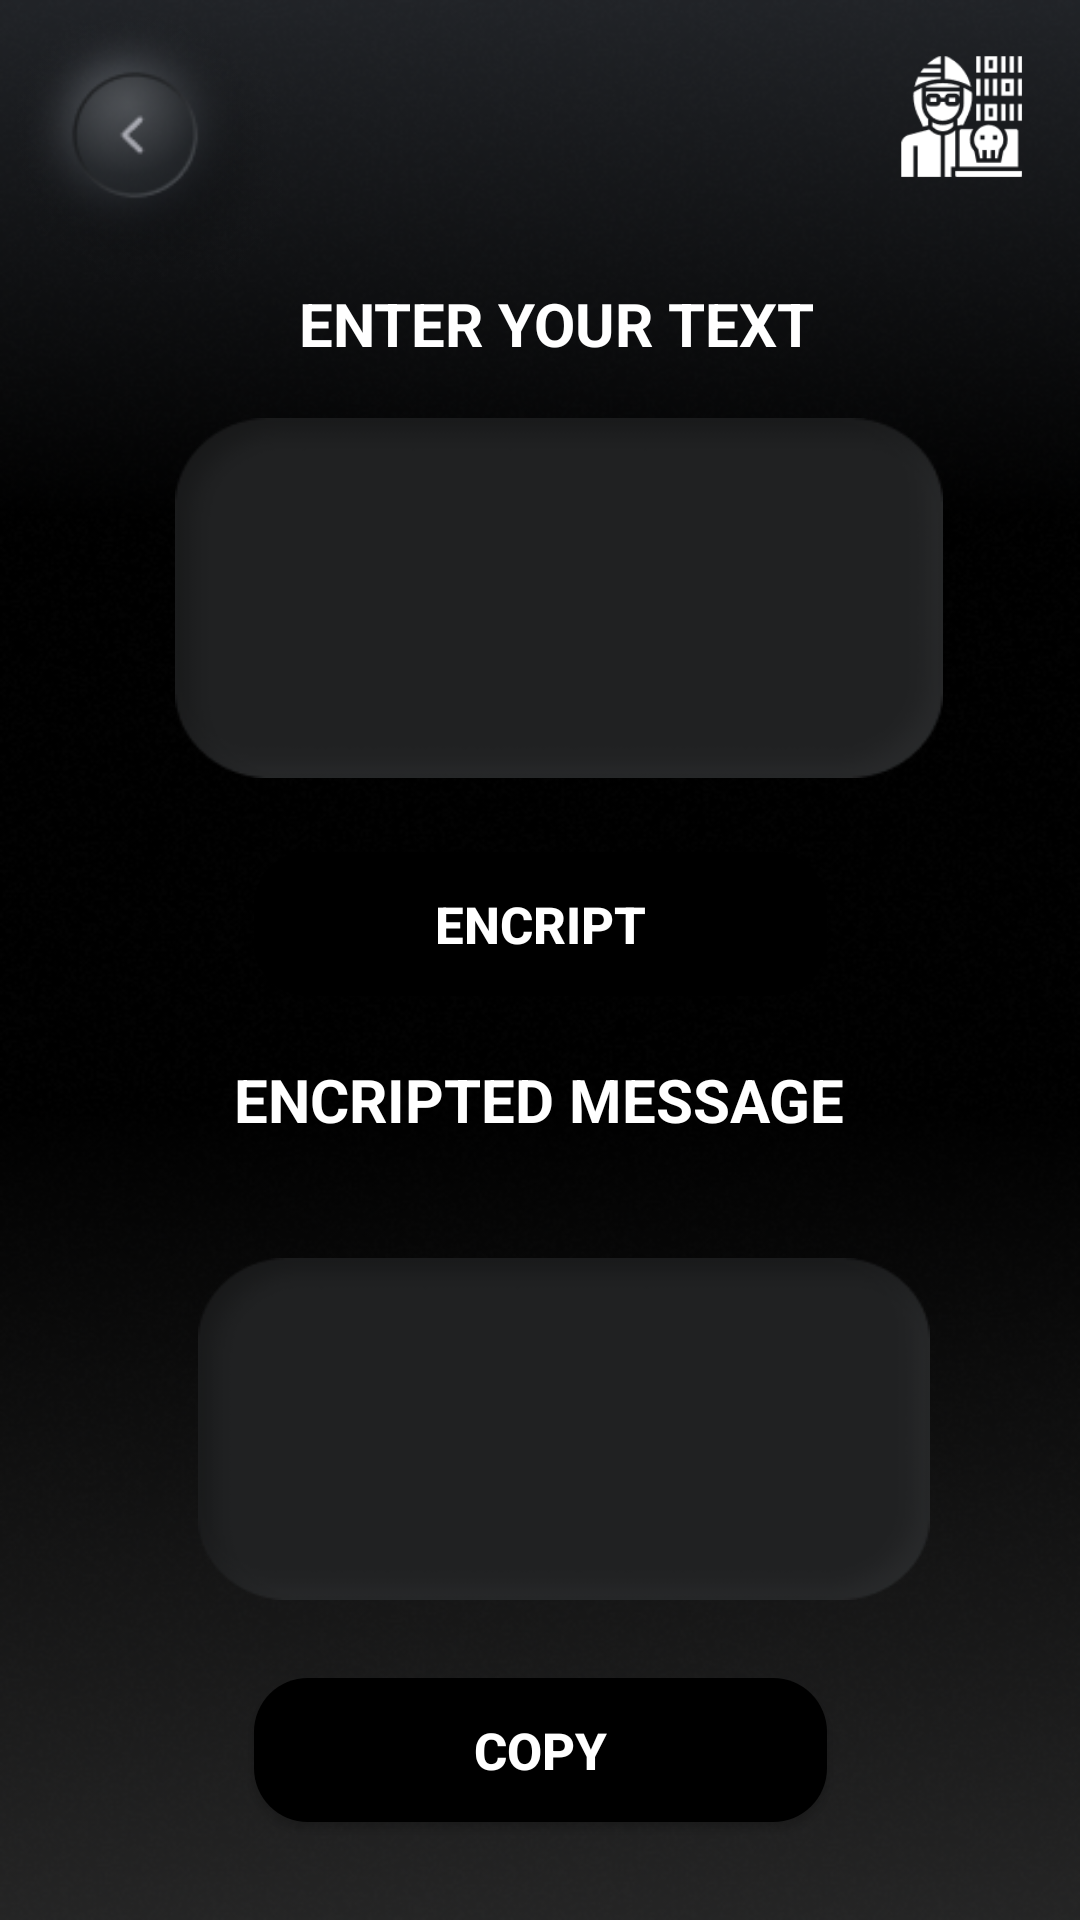

Android layout source for this screen:
<!-- AndroidManifest.xml: application theme Theme.CipherX -->
<!-- res/layout/activity_caesarcipher1.xml -->
<?xml version="1.0" encoding="utf-8"?>
<android.support.constraint.ConstraintLayout xmlns:android="http://schemas.android.com/apk/res/android"
    xmlns:app="http://schemas.android.com/apk/res-auto"
    xmlns:tools="http://schemas.android.com/tools"
    android:layout_width="match_parent"
    android:layout_height="match_parent"
    android:background="@drawable/background"
    tools:context=".activity_caesarcipher1">

    <ImageView
        android:id="@+id/imageView2"
        android:layout_width="50dp"
        android:layout_height="50dp"
        app:layout_constraintBottom_toBottomOf="parent"
        app:layout_constraintEnd_toEndOf="parent"
        app:layout_constraintHorizontal_bias="0.953"
        app:layout_constraintStart_toStartOf="parent"
        app:layout_constraintTop_toTopOf="parent"
        app:layout_constraintVertical_bias="0.023"
        app:srcCompat="@drawable/smalllogo" />

    <ImageView
        android:id="@+id/imageView4"
        android:layout_width="90dp"
        android:layout_height="90dp"
        app:layout_constraintBottom_toBottomOf="parent"
        app:layout_constraintEnd_toStartOf="@+id/imageView2"
        app:layout_constraintHorizontal_bias="0.019"
        app:layout_constraintStart_toStartOf="parent"
        app:layout_constraintTop_toTopOf="parent"
        app:layout_constraintVertical_bias="0.007"
        app:srcCompat="@drawable/reversebtn" />

    <TextView
        android:id="@+id/textView"
        android:layout_width="236dp"
        android:layout_height="27dp"
        android:text="ENTER YOUR TEXT"
        android:textAlignment="center"
        android:textColor="@color/white"
        android:textSize="20sp"
        android:textStyle="bold"
        app:layout_constraintBottom_toBottomOf="parent"
        app:layout_constraintEnd_toEndOf="parent"
        app:layout_constraintHorizontal_bias="0.542"
        app:layout_constraintStart_toStartOf="parent"
        app:layout_constraintTop_toTopOf="parent"
        app:layout_constraintVertical_bias="0.154" />

    <TextView
        android:id="@+id/textView3"
        android:layout_width="236dp"
        android:layout_height="27dp"
        android:text="ENCRIPTED MESSAGE"
        android:textAlignment="center"
        android:textColor="@color/white"
        android:textSize="20sp"
        android:textStyle="bold"
        app:layout_constraintBottom_toBottomOf="parent"
        app:layout_constraintEnd_toEndOf="parent"
        app:layout_constraintHorizontal_bias="0.497"
        app:layout_constraintStart_toStartOf="parent"
        app:layout_constraintTop_toTopOf="parent"
        app:layout_constraintVertical_bias="0.576" />

    <Button
        android:id="@+id/encriptbutton"
        android:layout_width="191dp"
        android:layout_height="48dp"
        android:background="@drawable/rounded_button"
        android:text="Encript"
        android:textAlignment="gravity"
        android:textColor="@color/white"
        android:textSize="17dp"
        android:textStyle="bold"
        app:layout_constraintBottom_toBottomOf="parent"
        app:layout_constraintEnd_toEndOf="parent"
        app:layout_constraintStart_toStartOf="parent"
        app:layout_constraintTop_toTopOf="parent"
        app:layout_constraintVertical_bias="0.48" />

    <Button
        android:id="@+id/copybutton2"
        android:layout_width="191dp"
        android:layout_height="48dp"
        android:background="@drawable/rounded_button"
        android:text="COPY"
        android:textAlignment="gravity"
        android:textColor="@color/white"
        android:textSize="17dp"
        android:textStyle="bold"
        app:layout_constraintBottom_toBottomOf="parent"
        app:layout_constraintEnd_toEndOf="parent"
        app:layout_constraintStart_toStartOf="parent"
        app:layout_constraintTop_toTopOf="parent"
        app:layout_constraintVertical_bias="0.945" />

    <android.support.design.widget.TextInputEditText
        android:id="@+id/textInputEditText"
        android:layout_width="256dp"
        android:layout_height="120dp"
        android:background="@drawable/textinput"
        android:textAlignment="center"
        android:textColor="@color/white"
        app:layout_constraintBottom_toBottomOf="parent"
        app:layout_constraintEnd_toEndOf="parent"
        app:layout_constraintHorizontal_bias="0.561"
        app:layout_constraintStart_toStartOf="parent"
        app:layout_constraintTop_toTopOf="parent"
        app:layout_constraintVertical_bias="0.268" />

    <TextView
        android:id="@+id/textView2"
        android:layout_width="244dp"
        android:layout_height="114dp"
        android:background="@drawable/textinput"
        android:textAlignment="center"
        android:textColor="@color/white"
        android:textSize="17dp"
        app:layout_constraintBottom_toBottomOf="parent"
        app:layout_constraintEnd_toEndOf="parent"
        app:layout_constraintHorizontal_bias="0.568"
        app:layout_constraintStart_toStartOf="parent"
        app:layout_constraintTop_toTopOf="parent"
        app:layout_constraintVertical_bias="0.797" />


</android.support.constraint.ConstraintLayout>
<!-- resources referenced by this layout -->
<resources>
  <!-- drawable background: png bitmap (drawable-v24, 205621 bytes) -->
  <!-- drawable reversebtn: png bitmap (drawable-v24, 19632 bytes) -->
  <!-- drawable rounded_button (drawable-v24) -->
  <shape xmlns:android="http://schemas.android.com/apk/res/android"
      android:shape="rectangle">
      <corners android:radius="18dp" />
      <solid android:color="@color/black" />
  </shape>
  <!-- drawable smalllogo: png bitmap (drawable-v24, 1452 bytes) -->
  <!-- drawable textinput: png bitmap (drawable-v24, 4044 bytes) -->
  <style name="Theme.CipherX" parent="Theme.AppCompat.Light.DarkActionBar">
          
          <item name="colorPrimary">@color/purple_500</item>
          <item name="colorPrimaryDark">@color/purple_700</item>
          <item name="colorAccent">@color/teal_200</item>
          
      </style>
  <!-- not gathered from this repository: default colours our renderer supplied (Android Studio template values) -->
  <color name="purple_500">#FF6200EE</color>
  <color name="purple_700">#FF3700B3</color>
  <color name="teal_200">#FF03DAC5</color>
  <color name="black">#FF000000</color>
  <color name="white">#FFFFFFFF</color>
</resources>
